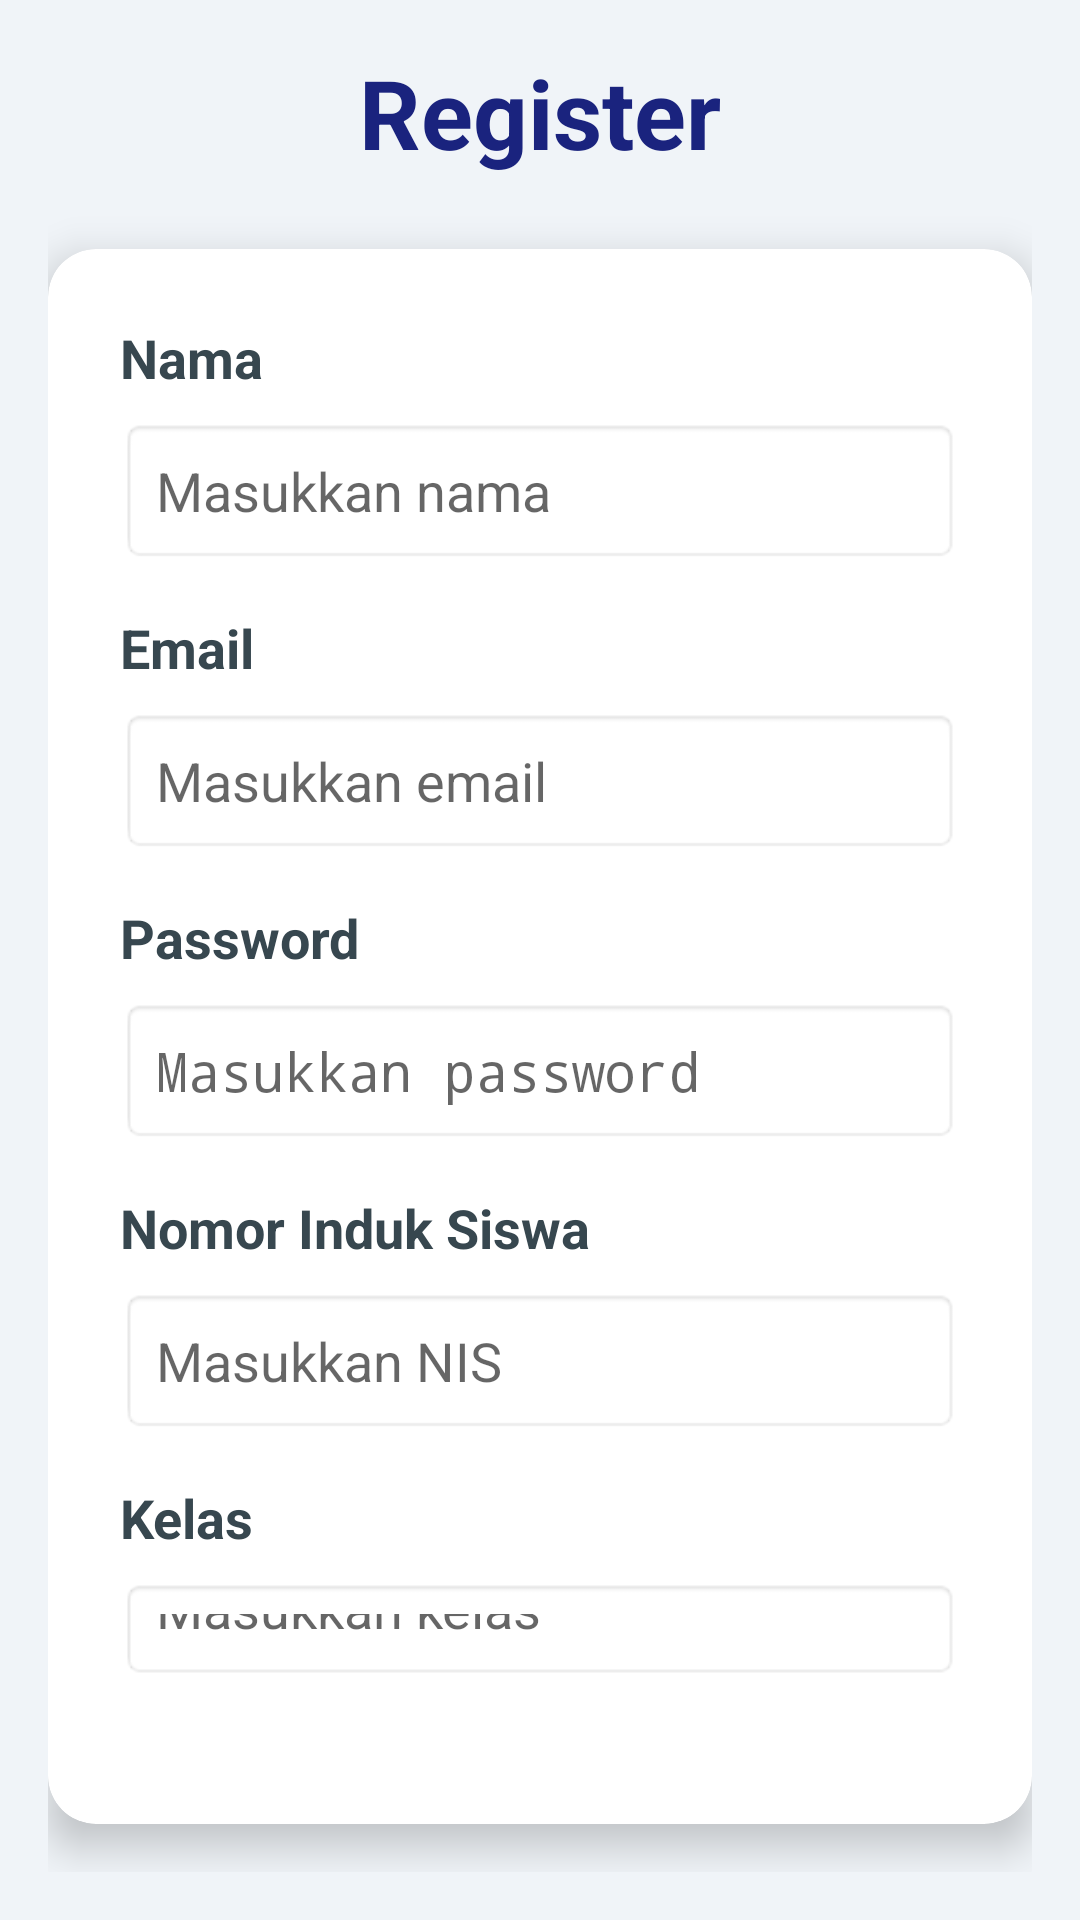

This screen was rendered from an Android layout file. Write that file and the resources it references.
<!-- AndroidManifest.xml: application theme Theme.AppCompat.Light.NoActionBar -->
<!-- res/layout/activity_register.xml -->
<?xml version="1.0" encoding="utf-8"?>
<LinearLayout
    xmlns:android="http://schemas.android.com/apk/res/android"
    xmlns:app="http://schemas.android.com/apk/res-auto"
    xmlns:tools="http://schemas.android.com/tools"
    android:id="@+id/main"
    android:layout_width="match_parent"
    android:layout_height="match_parent"
    android:orientation="vertical"
    android:background="#F0F4F8"
    android:gravity="center"
    android:padding="16dp"
    tools:context=".Register">

    <TextView
        android:layout_width="match_parent"
        android:layout_height="wrap_content"
        android:gravity="center"
        android:text="Register"
        android:layout_marginBottom="24dp"
        android:textStyle="bold"
        android:textSize="32sp"
        android:textColor="#1A237E"/>

    <androidx.cardview.widget.CardView
        android:layout_width="match_parent"
        android:layout_height="wrap_content"
        app:cardCornerRadius="16dp"
        app:cardElevation="8dp"
        android:layout_marginBottom="16dp">

        <LinearLayout
            android:layout_width="match_parent"
            android:layout_height="wrap_content"
            android:orientation="vertical"
            android:padding="24dp">

            <TextView
                android:layout_width="match_parent"
                android:layout_height="wrap_content"
                android:text="Nama"
                android:textStyle="bold"
                android:textSize="18sp"
                android:textColor="#37474F"
                android:layout_marginBottom="8dp"/>

            <EditText
                android:id="@+id/etName"
                android:layout_width="match_parent"
                android:layout_height="wrap_content"
                android:hint="Masukkan nama"
                android:inputType="text"
                android:padding="12dp"
                android:background="@android:drawable/editbox_background"
                android:layout_marginBottom="16dp"/>

            <TextView
                android:layout_width="match_parent"
                android:layout_height="wrap_content"
                android:text="Email"
                android:textStyle="bold"
                android:textSize="18sp"
                android:textColor="#37474F"
                android:layout_marginBottom="8dp"/>

            <EditText
                android:id="@+id/etEmail"
                android:layout_width="match_parent"
                android:layout_height="wrap_content"
                android:hint="Masukkan email"
                android:inputType="textEmailAddress"
                android:padding="12dp"
                android:background="@android:drawable/editbox_background"
                android:layout_marginBottom="16dp"/>

            <TextView
                android:layout_width="match_parent"
                android:layout_height="wrap_content"
                android:text="Password"
                android:textStyle="bold"
                android:textSize="18sp"
                android:textColor="#37474F"
                android:layout_marginBottom="8dp"/>

            <EditText
                android:id="@+id/etPassword"
                android:layout_width="match_parent"
                android:layout_height="wrap_content"
                android:hint="Masukkan password"
                android:inputType="textPassword"
                android:padding="12dp"
                android:background="@android:drawable/editbox_background"
                android:layout_marginBottom="16dp"/>

            <TextView
                android:layout_width="match_parent"
                android:layout_height="wrap_content"
                android:text="Nomor Induk Siswa"
                android:textStyle="bold"
                android:textSize="18sp"
                android:textColor="#37474F"
                android:layout_marginBottom="8dp"/>

            <EditText
                android:id="@+id/etNis"
                android:layout_width="match_parent"
                android:layout_height="wrap_content"
                android:hint="Masukkan NIS"
                android:inputType="text"
                android:padding="12dp"
                android:background="@android:drawable/editbox_background"
                android:layout_marginBottom="16dp"/>

            <TextView
                android:layout_width="match_parent"
                android:layout_height="wrap_content"
                android:text="Kelas"
                android:textStyle="bold"
                android:textSize="18sp"
                android:textColor="#37474F"
                android:layout_marginBottom="8dp"/>

            <EditText
                android:id="@+id/etKelas"
                android:layout_width="match_parent"
                android:layout_height="wrap_content"
                android:hint="Masukkan kelas"
                android:inputType="number"
                android:padding="12dp"
                android:background="@android:drawable/editbox_background"
                android:layout_marginBottom="24dp"/>

            <Button
                android:id="@+id/btnRegister"
                android:layout_width="match_parent"
                android:layout_height="wrap_content"
                android:text="Register"
                android:textColor="#FFFFFF"
                android:backgroundTint="#3F51B5"
                android:padding="14dp"/>

        </LinearLayout>

    </androidx.cardview.widget.CardView>
</LinearLayout>
<!-- resources referenced by this layout -->
<resources>

</resources>
